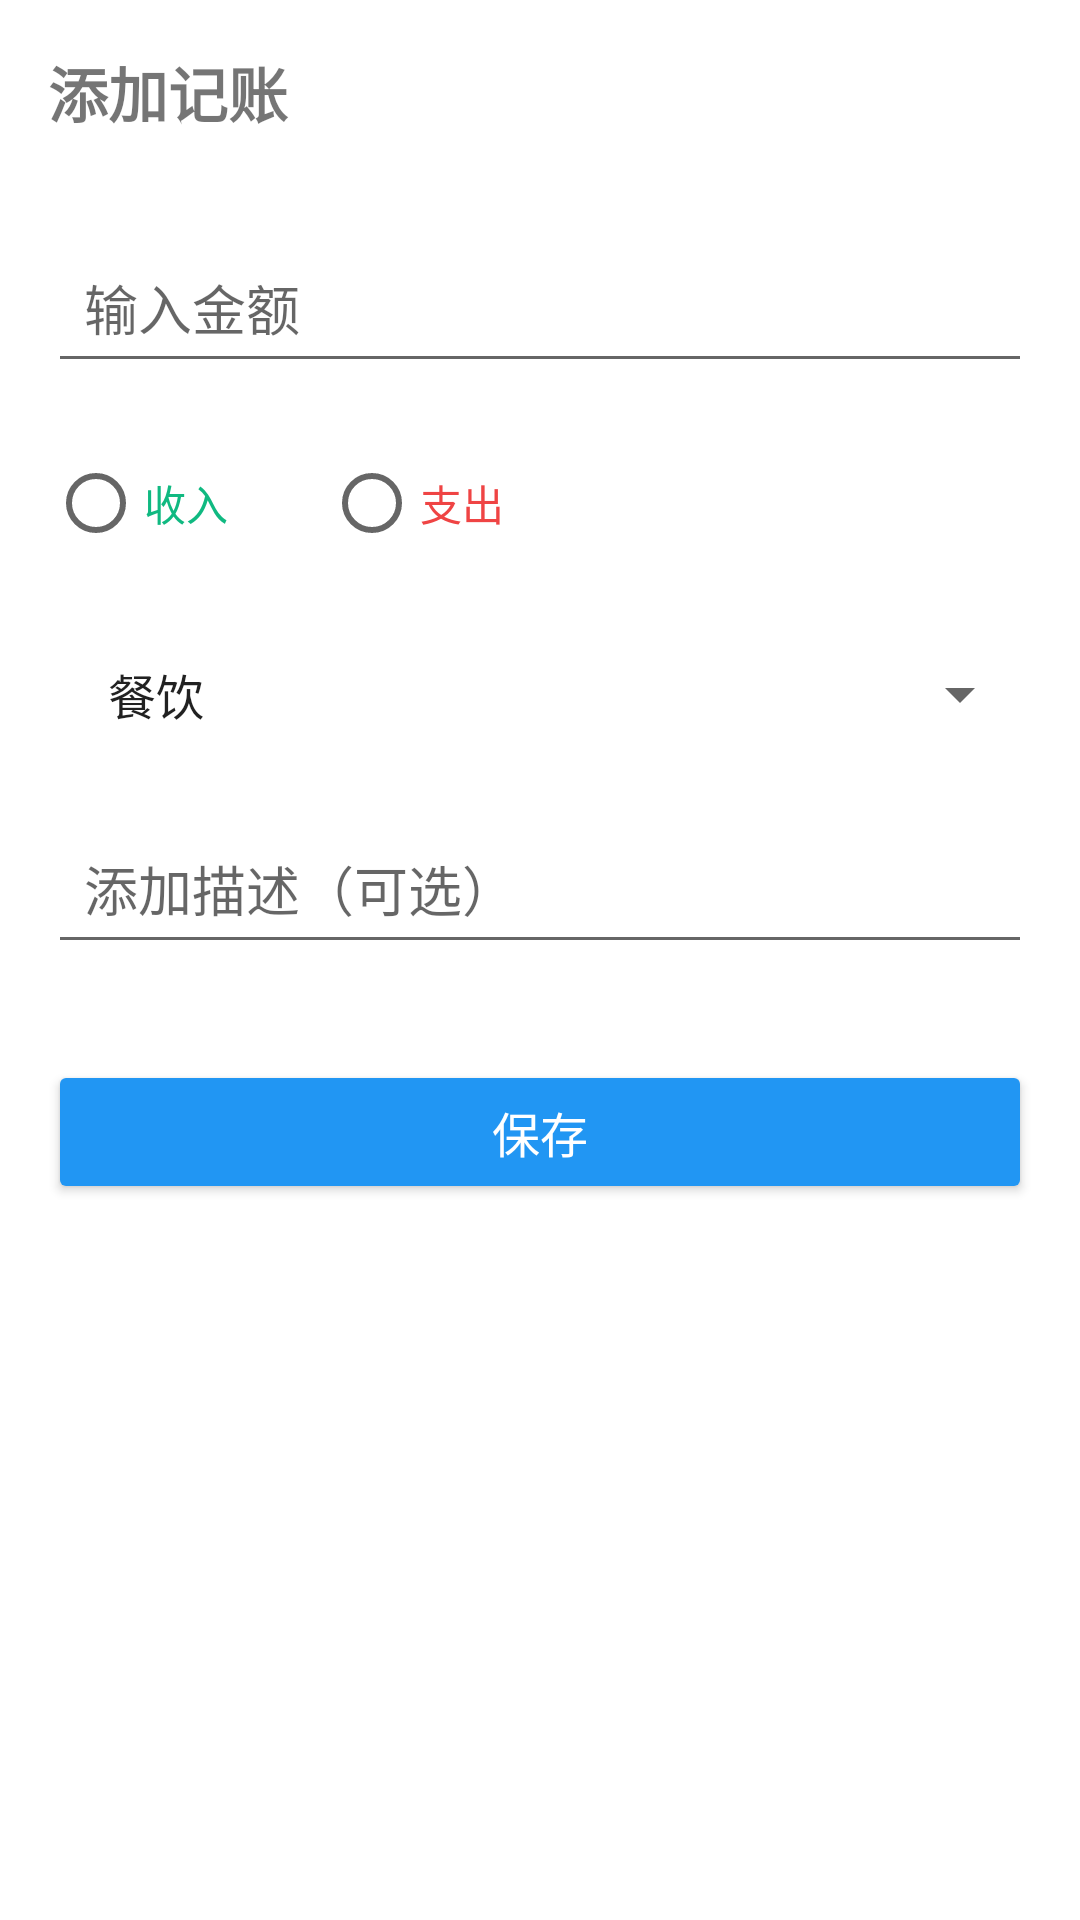

Here is an Android app screen rendered from its layout file. Give the layout XML and the strings, colors and styles it references.
<!-- AndroidManifest.xml: application theme Theme.Bookkeeping -->
<!-- res/layout/fragment_add_transaction.xml -->
<?xml version="1.0" encoding="utf-8"?>
<ScrollView xmlns:android="http://schemas.android.com/apk/res/android"
    android:layout_width="match_parent"
    android:layout_height="match_parent">

    <LinearLayout
        android:layout_width="match_parent"
        android:layout_height="wrap_content"
        android:orientation="vertical"
        android:padding="16dp">

        <TextView
            android:layout_width="match_parent"
            android:layout_height="wrap_content"
            android:text="添加记账"
            android:textSize="20sp"
            android:textStyle="bold" />

        <EditText
            android:id="@+id/et_amount"
            android:layout_width="match_parent"
            android:layout_height="wrap_content"
            android:layout_marginTop="32dp"
            android:hint="输入金额"
            android:inputType="numberDecimal"
            android:padding="12dp" />

        <RadioGroup
            android:id="@+id/radio_group"
            android:layout_width="match_parent"
            android:layout_height="wrap_content"
            android:layout_marginTop="16dp"
            android:orientation="horizontal">

            <RadioButton
                android:id="@+id/radio_income"
                android:layout_width="wrap_content"
                android:layout_height="wrap_content"
                android:layout_marginRight="32dp"
                android:text="收入"
                android:textColor="@color/income_green" />

            <RadioButton
                android:id="@+id/radio_expense"
                android:layout_width="wrap_content"
                android:layout_height="wrap_content"
                android:text="支出"
                android:textColor="@color/expense_red" />
        </RadioGroup>

        <Spinner
            android:id="@+id/spinner_category"
            android:layout_width="match_parent"
            android:layout_height="wrap_content"
            android:layout_marginTop="16dp"
            android:entries="@array/categories"
            android:padding="12dp" />

        <EditText
            android:id="@+id/et_description"
            android:layout_width="match_parent"
            android:layout_height="wrap_content"
            android:layout_marginTop="16dp"
            android:hint="添加描述（可选）"
            android:padding="12dp" />

        <Button
            android:id="@+id/btn_save"
            android:layout_width="match_parent"
            android:layout_height="wrap_content"
            android:layout_marginTop="32dp"
            android:backgroundTint="@color/primary"
            android:text="保存"
            android:textColor="@color/white"
            android:textSize="16sp" />

    </LinearLayout>
</ScrollView>
<!-- resources referenced by this layout -->
<resources>
  <string-array name="categories">
          <item>餐饮</item>
          <item>交通</item>
          <item>购物</item>
          <item>住房</item>
          <item>娱乐</item>
          <item>工资</item>
          <item>兼职</item>
          <item>其他</item>
      </string-array>
  <color name="expense_red">#EF4444</color>
  <color name="income_green">#10B981</color>
  <color name="primary">#2196F3</color>
  <color name="white">#FFFFFF</color>
  <style name="Theme.Bookkeeping" parent="Theme.MaterialComponents.DayNight.DarkActionBar">
          
  
          <item name="colorOnPrimary">@color/white</item>
          
  
          <item name="colorOnSecondary">@color/black</item>
          
          <item name="android:statusBarColor" tools:targetApi="l">?attr/colorPrimaryVariant</item>
          
      </style>
  <color name="black">#000000</color>
</resources>
